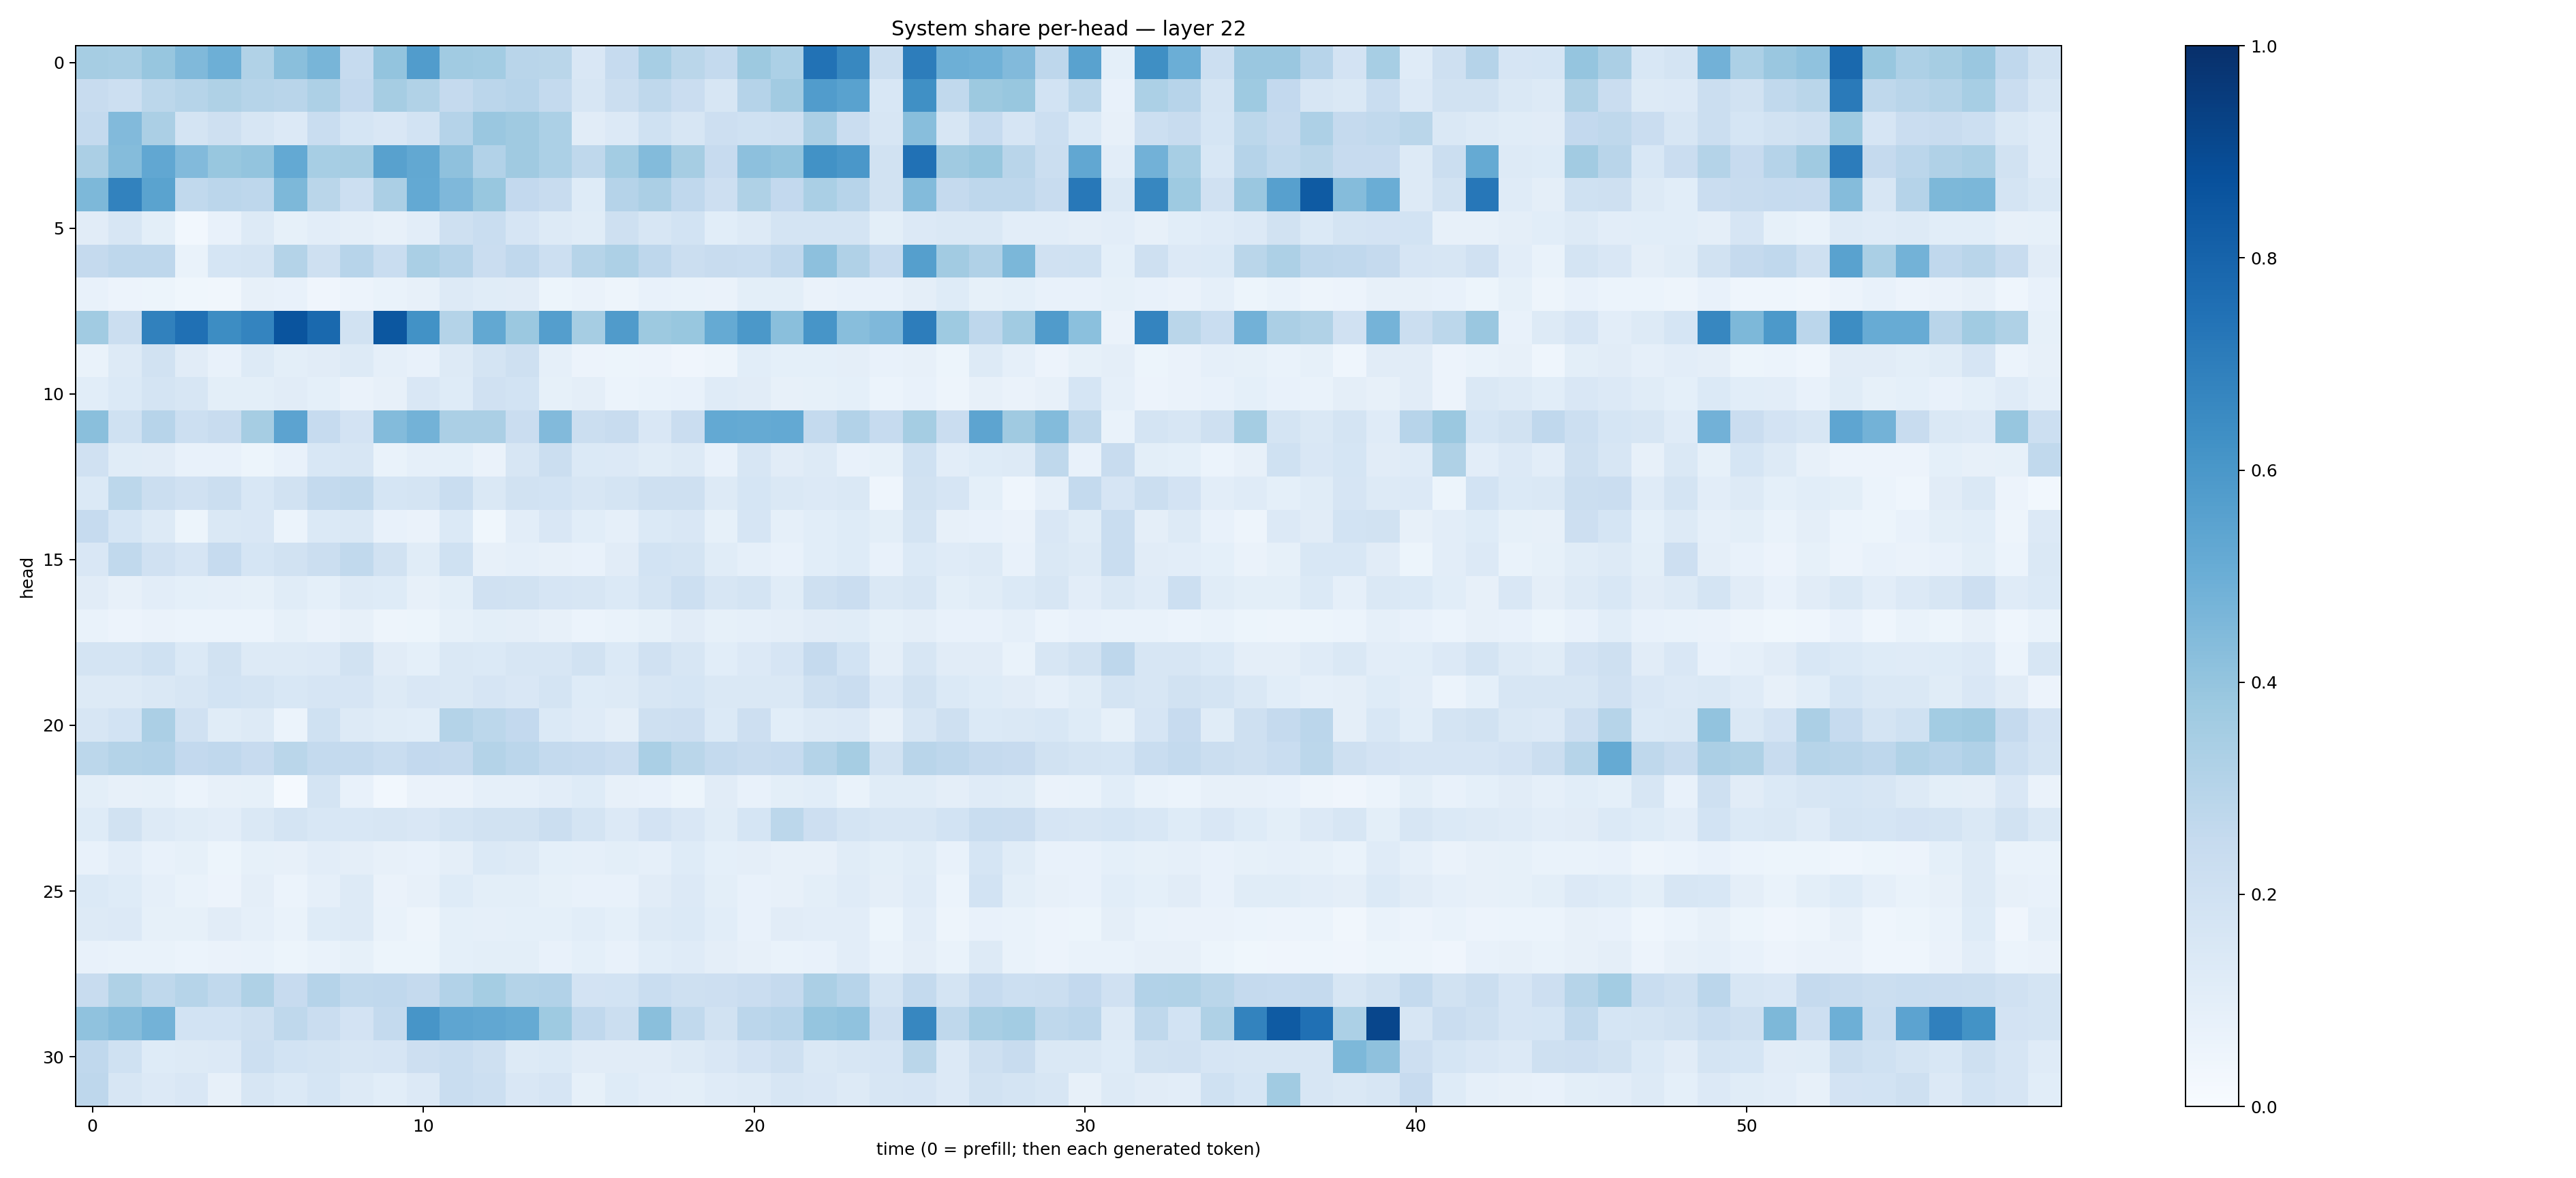

The data file committed next to this chart (first rows):
0.3484331, 0.34247115, 0.39110556, 0.44671944, 0.49568316, 0.31618536, 0.42374748, 0.46533364, 0.24979165, 0.39993623, 0.57457316, 0.36485782, 0.35820788, 0.2896431, 0.28699955, 0.15196939, 0.24892344, 0.34747425, 0.2874791, 0.25525406, 0.3760907, 0.3284296, 0.7426152, 0.6628647
0.2386, 0.2164, 0.2778, 0.2995, 0.3236, 0.2995, 0.2917, 0.3278, 0.2614, 0.3477, 0.3137, 0.2502, 0.2833, 0.2948, 0.257, 0.1574, 0.2224, 0.2731, 0.229, 0.1587, 0.3014, 0.36, 0.5774, 0.5513
0.2578, 0.4415, 0.3323, 0.1751, 0.2065, 0.1637, 0.1332, 0.2309, 0.1697, 0.1486, 0.1867, 0.3033, 0.3848, 0.3672, 0.3308, 0.1104, 0.1339, 0.2012, 0.1617, 0.2122, 0.203, 0.2075, 0.3345, 0.2276
0.3357, 0.4374, 0.5312, 0.4423, 0.3899, 0.401, 0.5202, 0.3458, 0.348, 0.5552, 0.5265, 0.4108, 0.3112, 0.3704, 0.3299, 0.2725, 0.3583, 0.44, 0.3507, 0.2442, 0.4162, 0.3997, 0.6237, 0.5991
0.4531, 0.6804, 0.5498, 0.2623, 0.2815, 0.2735, 0.4532, 0.2861, 0.216, 0.3332, 0.5197, 0.4499, 0.3895, 0.2595, 0.2357, 0.1249, 0.3022, 0.3347, 0.2681, 0.211, 0.3234, 0.2601, 0.3373, 0.2958
0.1113, 0.1579, 0.1007, 0.0292, 0.07131, 0.1263, 0.08258, 0.1033, 0.09712, 0.08184, 0.1023, 0.2074, 0.2324, 0.1677, 0.1322, 0.1153, 0.2072, 0.1599, 0.1854, 0.1081, 0.126, 0.1754, 0.174, 0.1757
0.2531, 0.2772, 0.2768, 0.06652, 0.1682, 0.1762, 0.3085, 0.2079, 0.2955, 0.2338, 0.3385, 0.3034, 0.2303, 0.2668, 0.2166, 0.2971, 0.3247, 0.2742, 0.2196, 0.2398, 0.2339, 0.2686, 0.4146, 0.3173
0.07093, 0.05768, 0.05407, 0.03746, 0.03136, 0.0805, 0.07202, 0.04135, 0.05606, 0.06792, 0.07929, 0.127, 0.1169, 0.1108, 0.05307, 0.06484, 0.05078, 0.07119, 0.06951, 0.06389, 0.1014, 0.1004, 0.063, 0.07329
0.364, 0.2208, 0.684, 0.7514, 0.6419, 0.6747, 0.8612, 0.7797, 0.1886, 0.8509, 0.6233, 0.3052, 0.5269, 0.3814, 0.5668, 0.3488, 0.5815, 0.3753, 0.389, 0.5157, 0.5975, 0.4238, 0.6063, 0.4273
0.06747, 0.1255, 0.1923, 0.1098, 0.07346, 0.1254, 0.09913, 0.1105, 0.1281, 0.08815, 0.07483, 0.1319, 0.1739, 0.2063, 0.08684, 0.0557, 0.05435, 0.05639, 0.04246, 0.04876, 0.1084, 0.09119, 0.08989, 0.09558
0.1085, 0.1398, 0.1761, 0.1574, 0.09852, 0.09815, 0.1109, 0.09166, 0.06543, 0.08177, 0.1515, 0.1225, 0.1989, 0.1856, 0.0839, 0.09551, 0.06189, 0.06975, 0.07455, 0.1194, 0.1115, 0.08036, 0.08308, 0.09012
0.4235, 0.1995, 0.2944, 0.2154, 0.2415, 0.3502, 0.5435, 0.2481, 0.1799, 0.4409, 0.4786, 0.3339, 0.3334, 0.2278, 0.4442, 0.2263, 0.2422, 0.1517, 0.2297, 0.5222, 0.5176, 0.521, 0.2556, 0.3115
0.1985, 0.1135, 0.1101, 0.07592, 0.07403, 0.05199, 0.07297, 0.1546, 0.1623, 0.06689, 0.08689, 0.09011, 0.06366, 0.1583, 0.2239, 0.1401, 0.1364, 0.1162, 0.1284, 0.07415, 0.1587, 0.1103, 0.1261, 0.07727
0.1389, 0.2797, 0.222, 0.1972, 0.2244, 0.1561, 0.1943, 0.2548, 0.2637, 0.1681, 0.1794, 0.2327, 0.1424, 0.1915, 0.1855, 0.159, 0.1758, 0.2055, 0.2053, 0.1305, 0.1703, 0.1437, 0.1353, 0.1444
0.2485, 0.1714, 0.1321, 0.05332, 0.1481, 0.1522, 0.06217, 0.137, 0.148, 0.07333, 0.06263, 0.1395, 0.03811, 0.1025, 0.1504, 0.1069, 0.08927, 0.1391, 0.1514, 0.08287, 0.1646, 0.08755, 0.1062, 0.1221
0.1489, 0.2631, 0.1977, 0.1675, 0.2466, 0.1696, 0.1888, 0.2191, 0.2628, 0.1945, 0.1156, 0.202, 0.08082, 0.08848, 0.07991, 0.07515, 0.1095, 0.1864, 0.1729, 0.1142, 0.08963, 0.07695, 0.1084, 0.1222
0.1099, 0.08149, 0.1018, 0.09066, 0.08711, 0.08284, 0.1134, 0.09077, 0.1295, 0.1217, 0.0792, 0.1, 0.1977, 0.1903, 0.1658, 0.1578, 0.1397, 0.176, 0.2171, 0.1623, 0.1739, 0.1169, 0.2068, 0.2289
0.06747, 0.05583, 0.06574, 0.05872, 0.05884, 0.06149, 0.08252, 0.06591, 0.0816, 0.05027, 0.05325, 0.08584, 0.09855, 0.0957, 0.07877, 0.06221, 0.06938, 0.08465, 0.1099, 0.08498, 0.08821, 0.09485, 0.111, 0.1166
0.177, 0.1721, 0.2006, 0.1393, 0.1921, 0.1289, 0.1319, 0.1341, 0.1907, 0.1102, 0.09103, 0.1448, 0.1381, 0.1621, 0.1615, 0.1927, 0.1399, 0.1972, 0.1615, 0.1088, 0.1342, 0.1642, 0.2514, 0.1841
0.1269, 0.1275, 0.1444, 0.1606, 0.1854, 0.1797, 0.1529, 0.1643, 0.1651, 0.131, 0.1492, 0.1449, 0.1642, 0.1485, 0.1748, 0.1237, 0.1288, 0.1592, 0.1713, 0.1453, 0.1417, 0.1467, 0.2093, 0.2304
0.1628, 0.1855, 0.3331, 0.1987, 0.1142, 0.13, 0.06215, 0.2023, 0.131, 0.1138, 0.1068, 0.3079, 0.2802, 0.259, 0.1374, 0.1205, 0.09593, 0.2093, 0.2131, 0.1385, 0.2124, 0.1094, 0.1259, 0.1329
0.2789, 0.3051, 0.3101, 0.2578, 0.2671, 0.2441, 0.2855, 0.2576, 0.2559, 0.2341, 0.2591, 0.2526, 0.307, 0.2845, 0.2541, 0.2496, 0.2266, 0.3389, 0.2864, 0.2545, 0.2388, 0.249, 0.3063, 0.3507
0.1004, 0.07979, 0.08532, 0.06031, 0.07871, 0.08441, 0.01242, 0.1791, 0.07524, 0.03004, 0.06555, 0.06607, 0.08616, 0.08678, 0.1051, 0.124, 0.07867, 0.07247, 0.0543, 0.1128, 0.07212, 0.1004, 0.1058, 0.06991
0.1231, 0.188, 0.132, 0.1151, 0.1047, 0.143, 0.1773, 0.1559, 0.1529, 0.1586, 0.1495, 0.179, 0.1918, 0.1898, 0.2195, 0.1723, 0.1334, 0.1826, 0.1487, 0.1152, 0.1697, 0.2784, 0.212, 0.177
0.07455, 0.1032, 0.07603, 0.08379, 0.05465, 0.08267, 0.08167, 0.104, 0.09509, 0.07918, 0.07334, 0.09581, 0.1375, 0.1256, 0.09196, 0.08733, 0.1, 0.08642, 0.1219, 0.09146, 0.09761, 0.07886, 0.07913, 0.1141
0.1376, 0.1246, 0.0875, 0.06924, 0.05843, 0.09691, 0.06239, 0.08691, 0.1264, 0.06276, 0.08155, 0.1237, 0.1011, 0.1009, 0.08319, 0.07161, 0.07431, 0.1106, 0.1341, 0.1002, 0.07525, 0.07984, 0.09954, 0.1204
0.1284, 0.1345, 0.0822, 0.08539, 0.1108, 0.08967, 0.06808, 0.1224, 0.1272, 0.06823, 0.04708, 0.09007, 0.086, 0.09064, 0.09056, 0.1067, 0.09088, 0.1257, 0.139, 0.1061, 0.0767, 0.1097, 0.1044, 0.1045
0.07048, 0.06732, 0.06712, 0.05931, 0.06625, 0.0685, 0.05278, 0.06748, 0.08326, 0.05366, 0.05225, 0.09051, 0.101, 0.1009, 0.07116, 0.09027, 0.07386, 0.1076, 0.1187, 0.09585, 0.08041, 0.06778, 0.07504, 0.1029
0.2405, 0.3213, 0.2705, 0.298, 0.2623, 0.3205, 0.2456, 0.304, 0.2635, 0.2663, 0.2527, 0.3094, 0.3553, 0.3052, 0.3098, 0.1834, 0.1848, 0.2338, 0.2048, 0.2119, 0.228, 0.2519, 0.3337, 0.2958
0.4067, 0.434, 0.4794, 0.186, 0.1841, 0.206, 0.2713, 0.2289, 0.1814, 0.2562, 0.6075, 0.538, 0.5297, 0.5157, 0.3738, 0.2671, 0.2194, 0.422, 0.2655, 0.1882, 0.2828, 0.2963, 0.3973, 0.4097
0.2661, 0.2028, 0.1224, 0.1317, 0.1362, 0.2151, 0.1866, 0.1723, 0.1603, 0.1643, 0.2116, 0.2337, 0.2063, 0.1261, 0.1396, 0.1115, 0.111, 0.112, 0.1285, 0.1497, 0.1802, 0.2085, 0.1449, 0.1584
0.2747, 0.1604, 0.1363, 0.1518, 0.08064, 0.164, 0.1403, 0.1683, 0.131, 0.1092, 0.1364, 0.2329, 0.215, 0.1503, 0.1668, 0.0848, 0.1215, 0.103, 0.0988, 0.118, 0.1277, 0.1577, 0.1501, 0.1287
